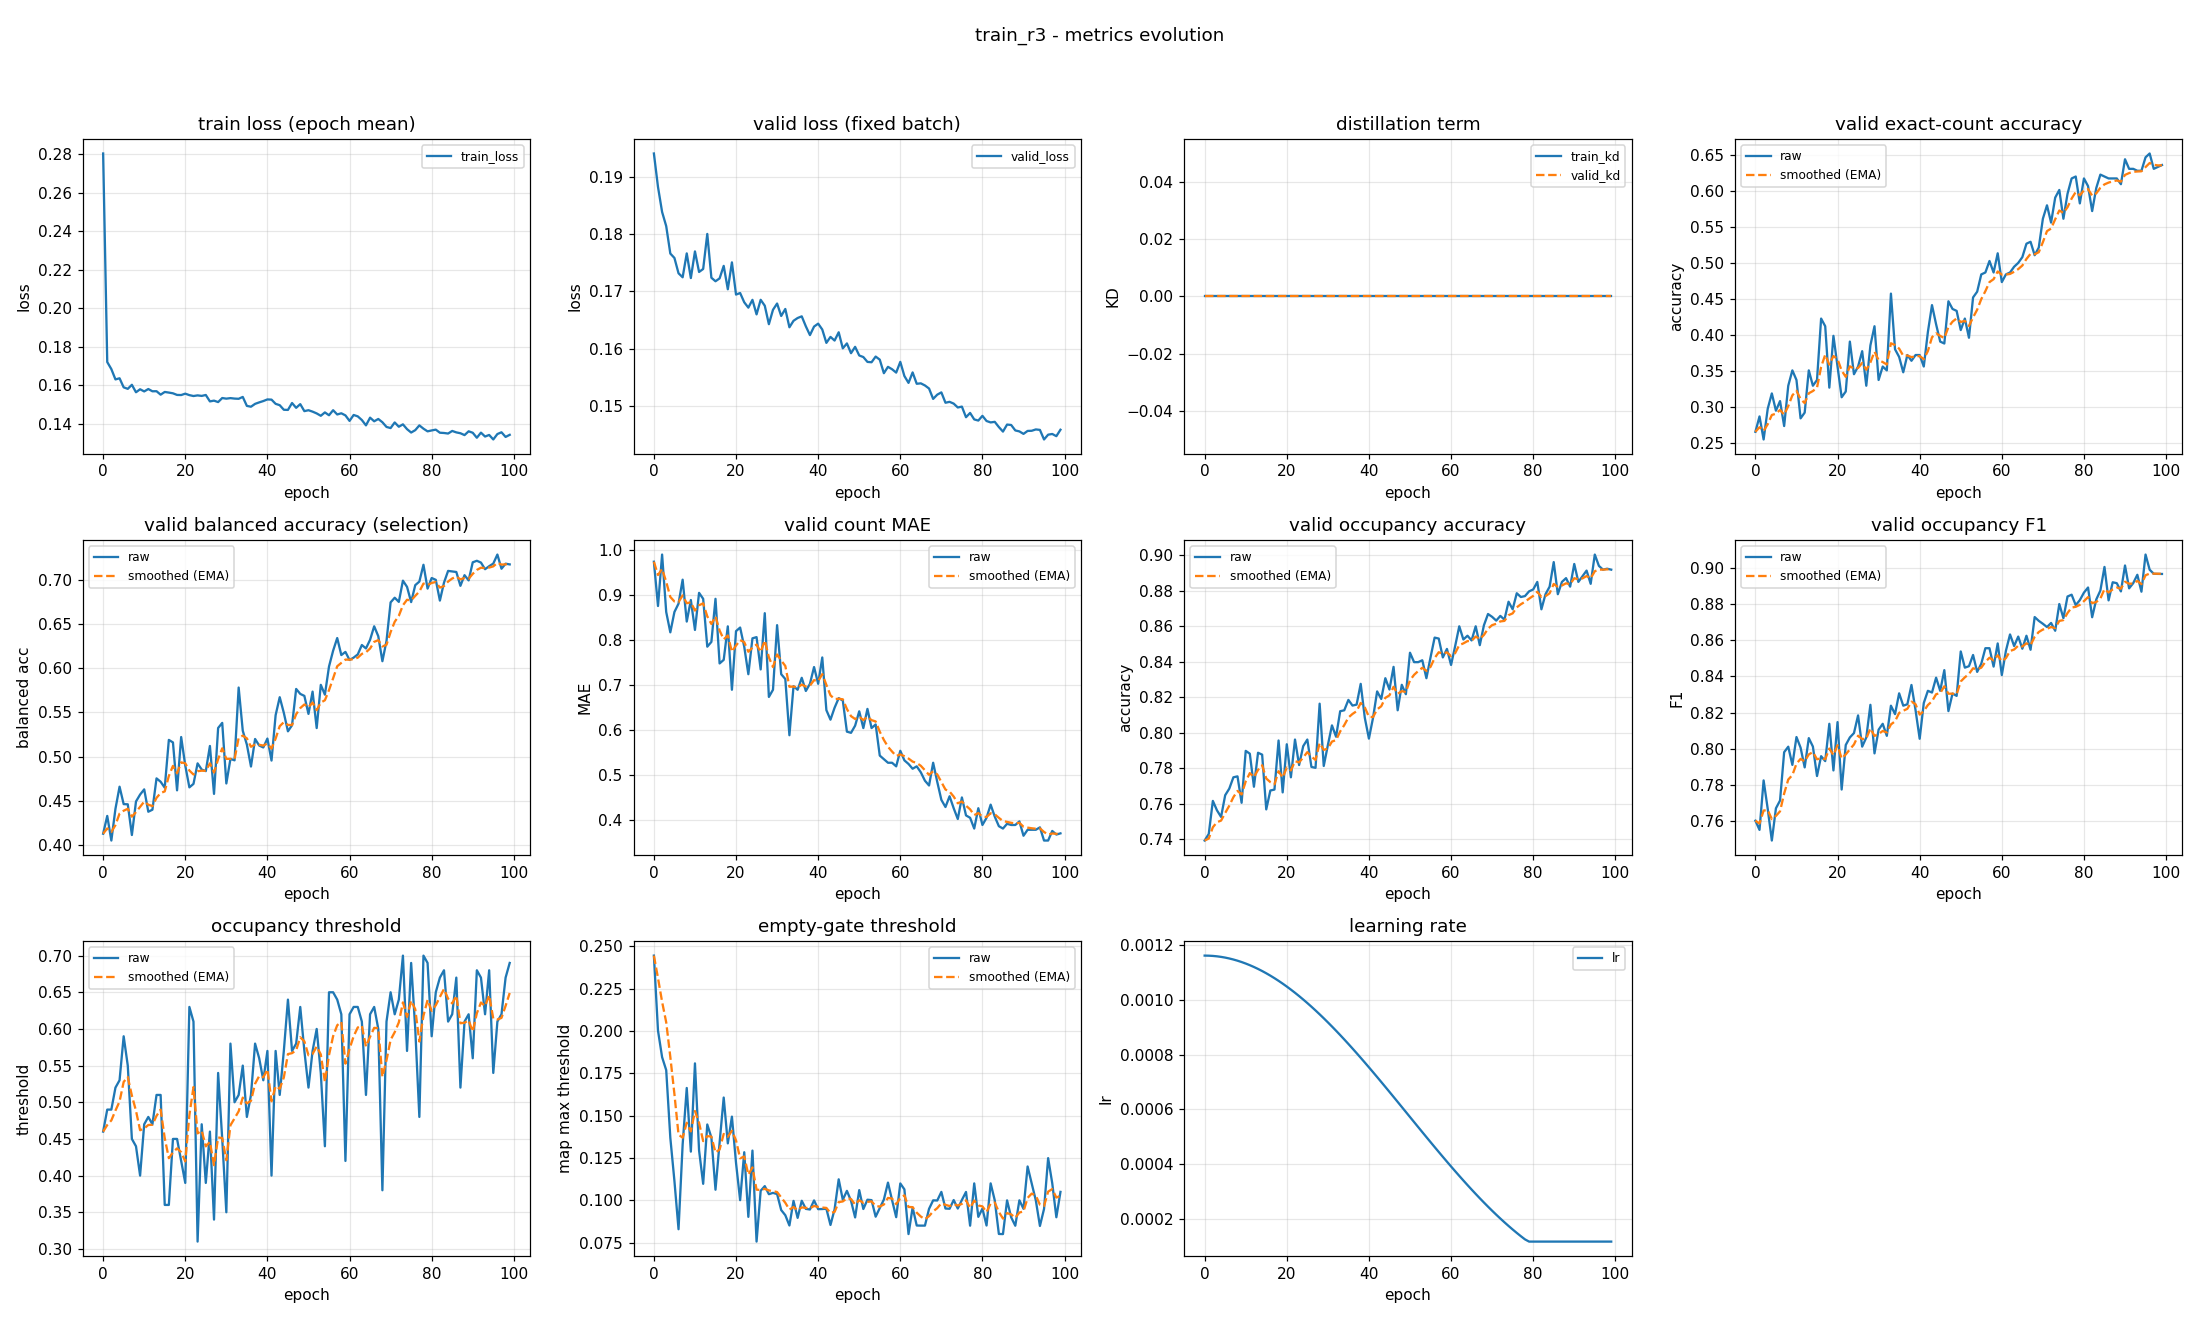

The table this chart was drawn from, first rows:
epoch, train_loss, valid_loss, train_kd, valid_kd, valid_accuracy, valid_accuracy_smoothed, valid_balanced_accuracy, valid_balanced_accuracy_smoothed, valid_mae, valid_mae_smoothed, valid_occupancy_accuracy, valid_occupancy_accuracy_smoothed, valid_occupancy_f1, valid_occupancy_f1_smoothed, valid_occupancy_threshold, valid_occupancy_threshold_smoothed, valid_empty_threshold, valid_empty_threshold_smoothed, learning_rate
0, 0.2804, 0.1942, 0.0, 0.0, 0.266, 0.266, 0.4127, 0.4127, 0.9734, 0.9734, 0.7394, 0.7394, 0.7603, 0.7603, 0.46, 0.46, 0.2446, 0.2446, 0.001163
1, 0.172, 0.1883, 0.0, 0.0, 0.2872, 0.2723, 0.4329, 0.4188, 0.875, 0.9439, 0.7431, 0.7405, 0.7552, 0.7588, 0.49, 0.469, 0.2003, 0.2313, 0.001162
2, 0.1684, 0.1839, 0.0, 0.0, 0.2553, 0.2672, 0.405, 0.4146, 0.9894, 0.9575, 0.7617, 0.7468, 0.7825, 0.7659, 0.49, 0.4753, 0.1846, 0.2173, 0.001161
3, 0.163, 0.1814, 0.0, 0.0, 0.2979, 0.2764, 0.4409, 0.4225, 0.8617, 0.9288, 0.7564, 0.7497, 0.7668, 0.7662, 0.52, 0.4887, 0.1769, 0.2052, 0.00116
4, 0.1636, 0.1766, 0.0, 0.0, 0.3191, 0.2892, 0.466, 0.4356, 0.8165, 0.8951, 0.7527, 0.7506, 0.7493, 0.7611, 0.53, 0.5011, 0.137, 0.1847, 0.001158
5, 0.1589, 0.1759, 0.0, 0.0, 0.2952, 0.291, 0.4462, 0.4388, 0.8617, 0.8851, 0.7649, 0.7549, 0.7671, 0.7629, 0.59, 0.5278, 0.1115, 0.1628, 0.001155
6, 0.1581, 0.1732, 0.0, 0.0, 0.3085, 0.2963, 0.446, 0.4409, 0.8803, 0.8836, 0.7686, 0.759, 0.7714, 0.7655, 0.55, 0.5344, 0.08296, 0.1388, 0.001152
7, 0.1602, 0.1725, 0.0, 0.0, 0.2739, 0.2896, 0.4113, 0.432, 0.9335, 0.8986, 0.775, 0.7638, 0.7981, 0.7753, 0.45, 0.5091, 0.1329, 0.137, 0.001148
8, 0.1563, 0.1767, 0.0, 0.0, 0.3298, 0.3016, 0.4492, 0.4372, 0.8404, 0.8812, 0.7755, 0.7673, 0.8011, 0.783, 0.44, 0.4884, 0.1664, 0.1459, 0.001144
9, 0.1579, 0.1723, 0.0, 0.0, 0.3511, 0.3165, 0.457, 0.4432, 0.8883, 0.8833, 0.7606, 0.7653, 0.7911, 0.7854, 0.4, 0.4619, 0.1288, 0.1407, 0.001139
10, 0.1568, 0.177, 0.0, 0.0, 0.3378, 0.3229, 0.4629, 0.4491, 0.8218, 0.8648, 0.7899, 0.7727, 0.8065, 0.7917, 0.47, 0.4643, 0.1809, 0.1528, 0.001134
11, 0.158, 0.1734, 0.0, 0.0, 0.2846, 0.3114, 0.4376, 0.4456, 0.9043, 0.8767, 0.7883, 0.7774, 0.8006, 0.7944, 0.48, 0.469, 0.1295, 0.1458, 0.001128
12, 0.1568, 0.1739, 0.0, 0.0, 0.2926, 0.3057, 0.4399, 0.4439, 0.891, 0.881, 0.7697, 0.7751, 0.7897, 0.793, 0.47, 0.4693, 0.1098, 0.135, 0.001121
13, 0.1569, 0.1801, 0.0, 0.0, 0.3511, 0.3193, 0.4754, 0.4534, 0.7846, 0.852, 0.7888, 0.7792, 0.8059, 0.7969, 0.51, 0.4815, 0.1448, 0.138, 0.001114
14, 0.1551, 0.1724, 0.0, 0.0, 0.3298, 0.3225, 0.4716, 0.4588, 0.7952, 0.835, 0.7878, 0.7818, 0.8012, 0.7982, 0.51, 0.4901, 0.1371, 0.1377, 0.001106
15, 0.1565, 0.1718, 0.0, 0.0, 0.3378, 0.3271, 0.4648, 0.4606, 0.891, 0.8518, 0.7569, 0.7743, 0.7849, 0.7942, 0.36, 0.451, 0.1063, 0.1283, 0.001098
16, 0.1562, 0.1723, 0.0, 0.0, 0.4229, 0.3558, 0.5189, 0.4781, 0.7473, 0.8205, 0.7676, 0.7723, 0.7959, 0.7947, 0.36, 0.4237, 0.1341, 0.13, 0.001089
17, 0.1558, 0.1745, 0.0, 0.0, 0.4122, 0.3727, 0.5161, 0.4895, 0.7553, 0.8009, 0.7681, 0.771, 0.7932, 0.7942, 0.45, 0.4316, 0.1607, 0.1392, 0.00108
18, 0.1549, 0.1704, 0.0, 0.0, 0.3271, 0.359, 0.4618, 0.4812, 0.8298, 0.8096, 0.7957, 0.7784, 0.8138, 0.8001, 0.45, 0.4371, 0.1337, 0.1376, 0.00107
19, 0.1549, 0.1751, 0.0, 0.0, 0.3989, 0.371, 0.5222, 0.4935, 0.6888, 0.7734, 0.7665, 0.7749, 0.788, 0.7965, 0.42, 0.432, 0.1495, 0.1411, 0.00106
20, 0.1556, 0.1695, 0.0, 0.0, 0.3564, 0.3666, 0.4899, 0.4924, 0.8191, 0.7871, 0.7936, 0.7805, 0.8147, 0.8019, 0.39, 0.4194, 0.1221, 0.1354, 0.001049
21, 0.1548, 0.1697, 0.0, 0.0, 0.3138, 0.3508, 0.4652, 0.4843, 0.8271, 0.7991, 0.775, 0.7788, 0.7775, 0.7946, 0.63, 0.4826, 0.1001, 0.1248, 0.001038
22, 0.1544, 0.1681, 0.0, 0.0, 0.3218, 0.3421, 0.4691, 0.4797, 0.7846, 0.7947, 0.7963, 0.7841, 0.8021, 0.7968, 0.61, 0.5208, 0.1284, 0.1259, 0.001027
23, 0.1547, 0.1672, 0.0, 0.0, 0.391, 0.3568, 0.4924, 0.4835, 0.7234, 0.7733, 0.7819, 0.7834, 0.8062, 0.7997, 0.31, 0.4576, 0.09026, 0.1152, 0.001015
24, 0.1544, 0.1685, 0.0, 0.0, 0.3457, 0.3535, 0.4854, 0.4841, 0.8032, 0.7823, 0.7926, 0.7862, 0.8086, 0.8024, 0.47, 0.4613, 0.1294, 0.1195, 0.001002
25, 0.1549, 0.166, 0.0, 0.0, 0.3564, 0.3543, 0.4836, 0.4839, 0.8059, 0.7894, 0.7963, 0.7892, 0.8184, 0.8072, 0.39, 0.4399, 0.07566, 0.1063, 0.0009891
26, 0.1516, 0.1685, 0.0, 0.0, 0.3777, 0.3613, 0.5121, 0.4924, 0.734, 0.7728, 0.7809, 0.7867, 0.8012, 0.8054, 0.46, 0.4459, 0.1057, 0.1061, 0.0009758
27, 0.152, 0.1675, 0.0, 0.0, 0.3298, 0.3519, 0.4578, 0.482, 0.859, 0.7986, 0.7803, 0.7848, 0.8062, 0.8056, 0.34, 0.4142, 0.1084, 0.1068, 0.000962
28, 0.1512, 0.1643, 0.0, 0.0, 0.3856, 0.362, 0.5324, 0.4971, 0.6729, 0.7609, 0.8165, 0.7943, 0.8242, 0.8112, 0.54, 0.4519, 0.1037, 0.1059, 0.0009479
29, 0.1533, 0.1668, 0.0, 0.0, 0.4122, 0.3771, 0.5382, 0.5095, 0.6888, 0.7393, 0.7814, 0.7904, 0.7974, 0.8071, 0.45, 0.4513, 0.1044, 0.1054, 0.0009334
30, 0.153, 0.1679, 0.0, 0.0, 0.3378, 0.3653, 0.4696, 0.4975, 0.8324, 0.7672, 0.7931, 0.7912, 0.8105, 0.8081, 0.35, 0.4209, 0.1037, 0.1049, 0.0009185
31, 0.1533, 0.1657, 0.0, 0.0, 0.3564, 0.3626, 0.4974, 0.4975, 0.7234, 0.7541, 0.8043, 0.7951, 0.8138, 0.8098, 0.58, 0.4687, 0.09428, 0.1017, 0.0009033
32, 0.153, 0.1669, 0.0, 0.0, 0.3511, 0.3591, 0.4958, 0.497, 0.7128, 0.7417, 0.7979, 0.796, 0.8071, 0.809, 0.5, 0.4781, 0.09124, 0.09859, 0.0008878
33, 0.1529, 0.1637, 0.0, 0.0, 0.4574, 0.3886, 0.5782, 0.5214, 0.5878, 0.6955, 0.8122, 0.8008, 0.8238, 0.8134, 0.51, 0.4876, 0.08517, 0.09456, 0.000872
34, 0.1539, 0.1649, 0.0, 0.0, 0.3803, 0.3861, 0.5294, 0.5238, 0.6968, 0.6959, 0.8128, 0.8044, 0.8191, 0.8151, 0.55, 0.5063, 0.0997, 0.0961, 0.0008559
35, 0.1492, 0.1653, 0.0, 0.0, 0.3697, 0.3812, 0.5136, 0.5207, 0.6888, 0.6938, 0.8186, 0.8087, 0.8306, 0.8198, 0.48, 0.4984, 0.08965, 0.09417, 0.0008395
36, 0.1488, 0.1656, 0.0, 0.0, 0.3484, 0.3714, 0.4888, 0.5111, 0.7154, 0.7003, 0.8154, 0.8107, 0.8238, 0.821, 0.51, 0.5019, 0.09977, 0.09585, 0.0008228
37, 0.1503, 0.1639, 0.0, 0.0, 0.3723, 0.3717, 0.52, 0.5138, 0.6862, 0.696, 0.816, 0.8123, 0.8245, 0.822, 0.58, 0.5253, 0.09498, 0.09559, 0.0008059
38, 0.1511, 0.1624, 0.0, 0.0, 0.3644, 0.3695, 0.5126, 0.5134, 0.7021, 0.6979, 0.8277, 0.8169, 0.8352, 0.826, 0.56, 0.5357, 0.09461, 0.09529, 0.0007888
39, 0.1518, 0.1638, 0.0, 0.0, 0.3723, 0.3703, 0.5104, 0.5125, 0.7394, 0.7103, 0.8085, 0.8144, 0.8213, 0.8246, 0.53, 0.534, 0.09998, 0.0967, 0.0007715
40, 0.1526, 0.1644, 0.0, 0.0, 0.3723, 0.3709, 0.5205, 0.5149, 0.7021, 0.7079, 0.7968, 0.8091, 0.8055, 0.8188, 0.57, 0.5448, 0.09483, 0.09614, 0.0007539
41, 0.1525, 0.1633, 0.0, 0.0, 0.3564, 0.3666, 0.4956, 0.5091, 0.7606, 0.7237, 0.8085, 0.8089, 0.8252, 0.8208, 0.4, 0.5014, 0.09489, 0.09576, 0.0007362
42, 0.1503, 0.161, 0.0, 0.0, 0.4043, 0.3779, 0.5469, 0.5204, 0.6436, 0.6997, 0.8234, 0.8133, 0.832, 0.8241, 0.57, 0.522, 0.09508, 0.09556, 0.0007184
43, 0.1496, 0.162, 0.0, 0.0, 0.4415, 0.397, 0.5673, 0.5345, 0.6223, 0.6765, 0.8191, 0.815, 0.831, 0.8262, 0.51, 0.5184, 0.08546, 0.09253, 0.0007004
44, 0.1472, 0.1614, 0.0, 0.0, 0.4149, 0.4023, 0.5495, 0.539, 0.6489, 0.6682, 0.8309, 0.8198, 0.8392, 0.8301, 0.57, 0.5339, 0.09473, 0.09319, 0.0006823
45, 0.1471, 0.1628, 0.0, 0.0, 0.391, 0.3989, 0.5287, 0.5359, 0.6702, 0.6688, 0.8245, 0.8212, 0.832, 0.8307, 0.64, 0.5657, 0.1124, 0.09896, 0.0006641
46, 0.1507, 0.16, 0.0, 0.0, 0.3883, 0.3957, 0.5356, 0.5358, 0.6649, 0.6676, 0.8372, 0.826, 0.8434, 0.8345, 0.57, 0.567, 0.1004, 0.09938, 0.0006458
47, 0.1482, 0.1609, 0.0, 0.0, 0.4468, 0.4111, 0.5766, 0.548, 0.5957, 0.6461, 0.8128, 0.822, 0.8208, 0.8304, 0.58, 0.5709, 0.1056, 0.1013, 0.0006274
48, 0.1502, 0.1592, 0.0, 0.0, 0.4362, 0.4186, 0.571, 0.5549, 0.5931, 0.6302, 0.8271, 0.8236, 0.8305, 0.8304, 0.63, 0.5886, 0.09976, 0.1008, 0.000609
49, 0.1465, 0.1603, 0.0, 0.0, 0.4335, 0.4231, 0.5688, 0.5591, 0.609, 0.6238, 0.8218, 0.823, 0.8292, 0.83, 0.57, 0.583, 0.08994, 0.09755, 0.0005906
50, 0.147, 0.1588, 0.0, 0.0, 0.4069, 0.4182, 0.5484, 0.5559, 0.641, 0.629, 0.8452, 0.8297, 0.8537, 0.8371, 0.52, 0.5641, 0.1061, 0.1001, 0.0005721
51, 0.1463, 0.1585, 0.0, 0.0, 0.4229, 0.4196, 0.5736, 0.5612, 0.6037, 0.6214, 0.8399, 0.8327, 0.8448, 0.8394, 0.57, 0.5659, 0.0949, 0.09854, 0.0005537
52, 0.1453, 0.1577, 0.0, 0.0, 0.3963, 0.4126, 0.5323, 0.5525, 0.6463, 0.6289, 0.8399, 0.8349, 0.8456, 0.8413, 0.6, 0.5761, 0.1004, 0.0991, 0.0005353
53, 0.1441, 0.1576, 0.0, 0.0, 0.4521, 0.4245, 0.5813, 0.5612, 0.6037, 0.6213, 0.841, 0.8367, 0.8518, 0.8444, 0.54, 0.5653, 0.1002, 0.09942, 0.0005169
54, 0.1459, 0.1586, 0.0, 0.0, 0.4601, 0.4352, 0.5701, 0.5639, 0.6117, 0.6184, 0.8309, 0.835, 0.8424, 0.8438, 0.44, 0.5277, 0.09037, 0.0967, 0.0004986
55, 0.1444, 0.1581, 0.0, 0.0, 0.484, 0.4498, 0.602, 0.5753, 0.5426, 0.5957, 0.8426, 0.8372, 0.8469, 0.8448, 0.65, 0.5644, 0.09547, 0.09633, 0.0004804
56, 0.147, 0.1557, 0.0, 0.0, 0.4867, 0.4609, 0.6199, 0.5887, 0.5346, 0.5773, 0.8537, 0.8422, 0.8555, 0.848, 0.65, 0.5901, 0.1005, 0.09758, 0.0004623
57, 0.1448, 0.1568, 0.0, 0.0, 0.5027, 0.4734, 0.6343, 0.6024, 0.5266, 0.5621, 0.8532, 0.8455, 0.8555, 0.8502, 0.64, 0.6051, 0.1105, 0.1015, 0.0004443
58, 0.1454, 0.1564, 0.0, 0.0, 0.4867, 0.4774, 0.615, 0.6062, 0.5266, 0.5515, 0.8426, 0.8446, 0.8454, 0.8488, 0.62, 0.6095, 0.1001, 0.1011, 0.0004264
59, 0.1443, 0.1558, 0.0, 0.0, 0.5133, 0.4882, 0.6186, 0.6099, 0.5186, 0.5416, 0.8473, 0.8454, 0.8581, 0.8516, 0.42, 0.5527, 0.09008, 0.09776, 0.0004087
... 40 more rows
